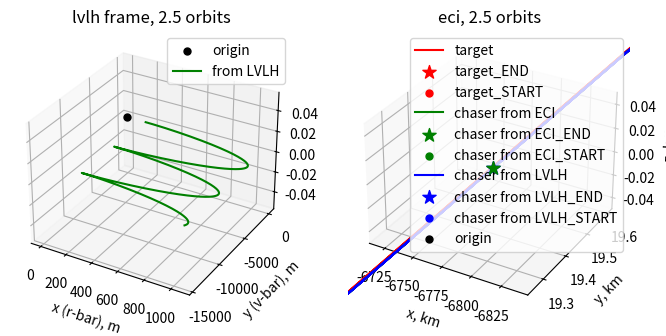
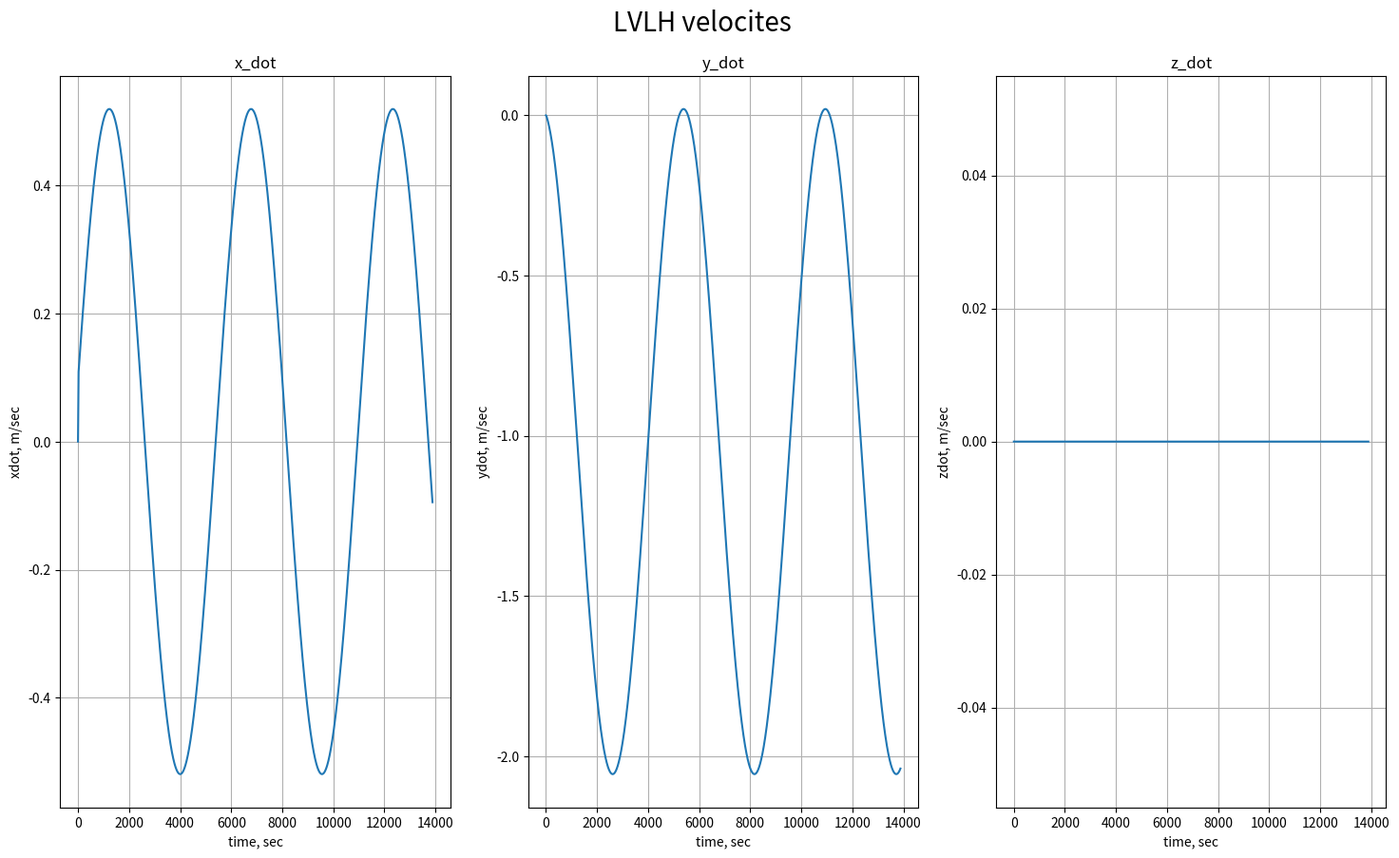
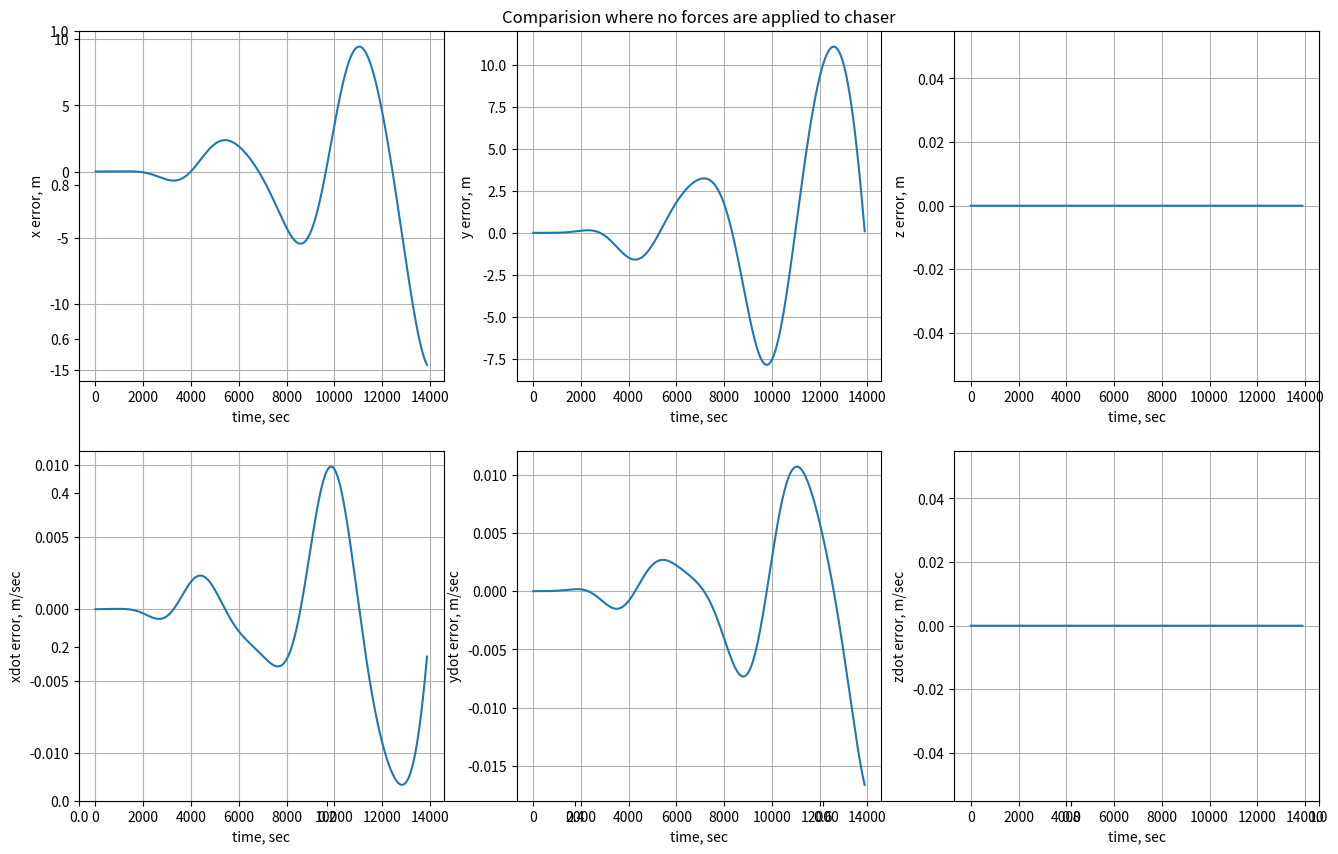
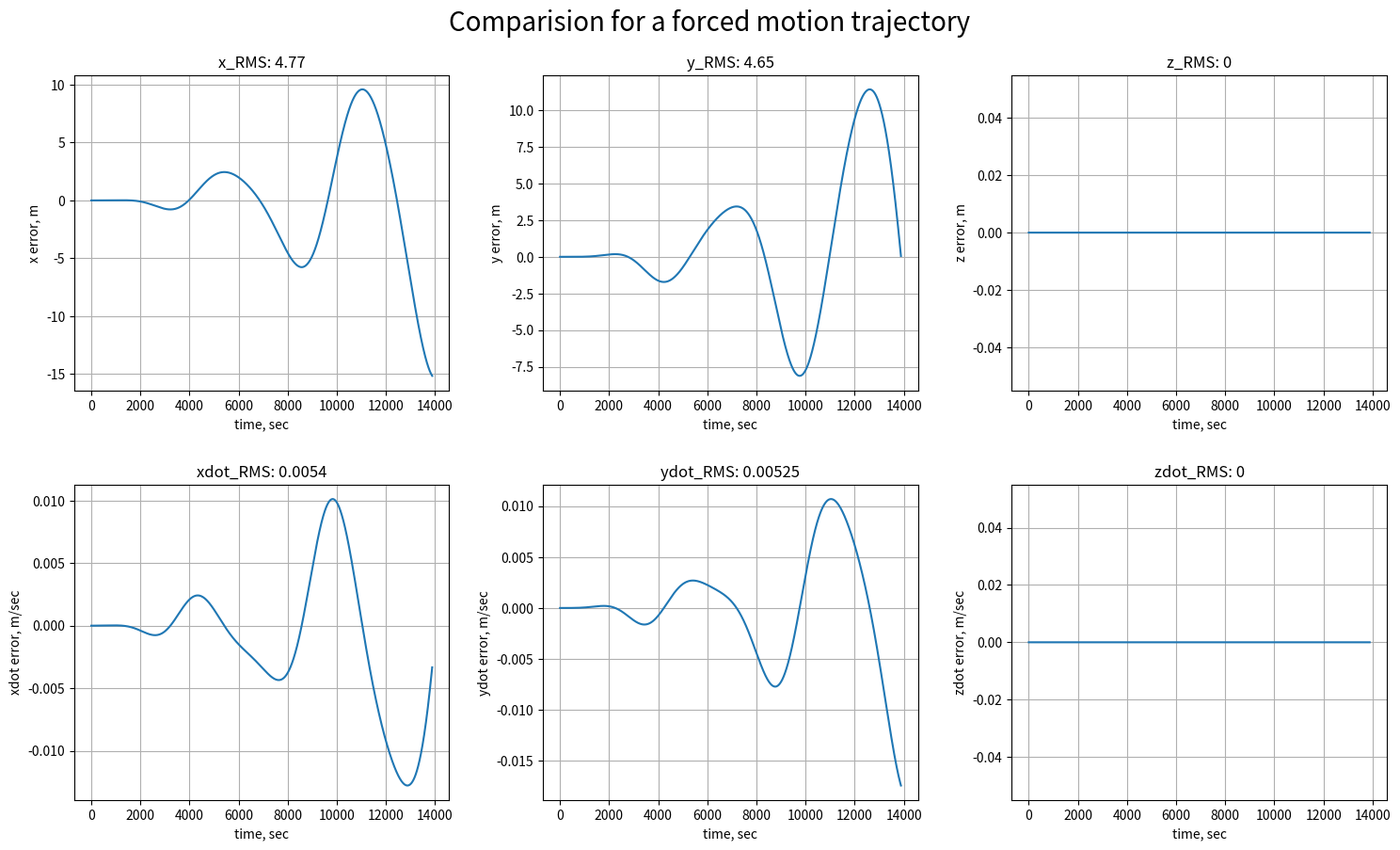

Write Python code to recreate these figures, in order.
import math
from scipy.integrate import solve_ivp
import numpy as np
import matplotlib.pyplot as plt
from matplotlib.animation import FuncAnimation


#### --------------------------------------------------------------------------------------------------------------------------------------------------------------
# Define Functions
#### --------------------------------------------------------------------------------------------------------------------------------------------------------------
def cw (dr0, dv0, t, n):
    phi_rr = np.array([[4-3*np.cos(n*t), 0, 0],
                      [6*(np.sin(n*t)-n*t), 1, 0],
                      [0, 0, np.cos(n*t)]])
    phi_rv = np.array([[(1/n)*np.sin(n*t), (2/n)*(1-np.cos(n*t)), 0],
                      [(2/n)*(np.cos(n*t)-1), (1/n)*(4*np.sin(n*t)-3*n*t), 0],
                      [0, 0, (1/n)*np.sin(n*t)]])
    phi_vr = np.array([[3*n*np.sin(n*t), 0, 0],
                      [6*n*(np.cos(n*t)-1), 0, 0],
                      [0, 0, -n*np.sin(n*t)]])
    phi_vv = np.array([[np.cos(n*t), 2*np.sin(n*t), 0],
                      [-2*np.sin(n*t), 4*np.cos(n*t)-3, 0],
                      [0, 0, np.cos(n*t)]])
    dr = np.dot(phi_rr,dr0) + np.dot(phi_rv,dv0)
    dv = np.dot(phi_vr,dr0) + np.dot(phi_vv,dv0)

    return ([dr, dv])    
def draw_pyramid(w, Lx):


    # Define vertices of the pyramid
    apex = np.array([0, 0, 0])  # The apex of the pyramid at the origin
    
    # Vertices for the base (centered along the positive x-axis with length Lx)
    base_vertices = np.array([
        [Lx, -w / 2, -w / 2],  # Bottom-left
        [Lx, w / 2, -w / 2],   # Bottom-right
        [Lx, w / 2, w / 2],    # Top-right
        [Lx, -w / 2, w / 2]    # Top-left
    ])

    # Create the faces of the pyramid using the vertices
    faces = [
        [apex, base_vertices[0], base_vertices[1]],  # Side 1
        [apex, base_vertices[1], base_vertices[2]],  # Side 2
        [apex, base_vertices[2], base_vertices[3]],  # Side 3
        [apex, base_vertices[3], base_vertices[0]],  # Side 4
        [base_vertices[0], base_vertices[1], base_vertices[2], base_vertices[3]]  # Base
    ]

    # Plot the pyramid
    poly3d = Poly3DCollection(faces, facecolors='blue', linewidths=0.1, edgecolors='k', alpha=0.2)
    ax.add_collection3d(poly3d)
def plotTraj(xCWs, yCWs, zCWs, Name, colour, axi, Marker=False):
    axi.plot(xCWs, yCWs, zCWs, c=colour, label=Name)
    if Marker == True:
        axi.scatter(xCWs[-1], yCWs[-1], zCWs[-1], s=100, marker='*', c=colour, label=Name+"_END")
        axi.scatter(xCWs[0], yCWs[0], zCWs[0], s=100, marker='.', c=colour, label=Name+"_START")

    return np.void
def Hill_eqns(t, u):
    # Unpack the variables
    x, y, z, dx, dy, dz = u
    r_C_LVLHii = np.array([x,y,z])
    v_C_LVLHii = np.array([dx,dy,dz])
    
    # Define the equations based on the image
    ddx = 2 * n * dy + 3 * n**2 * x + f_x(t)
    ddy = -2 * n * dx + f_y(t)
    ddz = -n**2 * z + f_z(t)
    a = np.array([ddx, ddy, ddz])
    
    # if J2_BOOL == True:
    #     print(t)

    #     r_T_ECIii = np.array([rvt_T_ECI[0,np.where(rvt_T_ECI[6,:] == t)[0]][0], rvt_T_ECI[1,np.where(rvt_T_ECI[6,:] == t)[0]][0], rvt_T_ECI[2,np.where(rvt_T_ECI[6,:] == t)[0]][0]]) 
    #     v_T_ECIii = np.array([rvt_T_ECI[3,np.where(rvt_T_ECI[6,:] == t)[0]][0], rvt_T_ECI[4,np.where(rvt_T_ECI[6,:] == t)[0]][0], rvt_T_ECI[5,np.where(rvt_T_ECI[6,:] == t)[0]][0]])
    #     r_C_ECIii, v_C_ECIii = LVLH2ECI(r_T_ECIii, v_T_ECIii, r_C_LVLHii, v_C_LVLHii)

    #     rmag = np.linalg.norm(r_C_ECIii)
    #     z2 = z*z
    #     tx = (x/rmag) * (5 * (z2/rmag**2) - 1)
    #     ty = (y/rmag) * (5 * (z2/rmag**2) - 1)
    #     tz = (z/rmag) * (5 * (z2/rmag**2) - 3)
        
    #     a_j2 = (1.5*J2*mu*(R_Earth**2)/(rmag**4)) * np.array([tx,ty,tz]) # orbital mechanics for engineering students, 4th edition. this was verified against example 10.2 in this textbook
       
    #     w = np.array([1,1,n])
        
    #     a_j2_LVLH = a_j2 - (np.cross(w, np.cross(w, r_C_LVLHii)) + 2*np.cross(w, v_C_LVLHii))
        
    #     a = a + a_j2_LVLH
    #     print(a.shape)
    return [dx, dy, dz, a[0], a[1], a[2]] # Define the system of differential equations
def Orbital_DiffyQ(t, u):#, mu):
    # unpack variables
    x, y, z, dx, dy, dz = u
    r = np.array([x, y, z])
    
    # 2 body acceleration
    ddx = (-mu/(np.linalg.norm(r)**3)) * x
    ddy = (-mu/(np.linalg.norm(r)**3)) * y
    ddz = (-mu/(np.linalg.norm(r)**3)) * z
    a = np.array([ddx, ddy, ddz])
    
    if J2_BOOL == True:
        rmag = np.linalg.norm(r)
        z2 = z*z
        tx = (x/rmag) * (5 * (z2/rmag**2) - 1)
        ty = (y/rmag) * (5 * (z2/rmag**2) - 1)
        tz = (z/rmag) * (5 * (z2/rmag**2) - 3)
        
        a_j2 = (1.5*J2*mu*(R_Earth**2)/(rmag**4)) * np.array([tx,ty,tz]) # orbital mechanics for engineering students, 4th edition. this was verified against example 10.2 in this textbook
        a = a + a_j2
            
    return [dx, dy, dz, a[0], a[1], a[2]]



def Combined_DiffyQ(t, u):
    # unpack variables
    xT_ECI, yT_ECI, zT_ECI, dxT_ECI, dyT_ECI, dzT_ECI, x_ECI, y_ECI, z_ECI, dx_ECI, dy_ECI, dz_ECI, x_LVLH, y_LVLH, z_LVLH, dx_LVLH, dy_LVLH, dz_LVLH = u
    
    # Target 2 body accel
    rT_ECI = np.array([xT_ECI, yT_ECI, zT_ECI])
    ddxT_ECI = (-mu/(np.linalg.norm(rT_ECI)**3)) * xT_ECI
    ddyT_ECI = (-mu/(np.linalg.norm(rT_ECI)**3)) * yT_ECI
    ddzT_ECI = (-mu/(np.linalg.norm(rT_ECI)**3)) * zT_ECI
    aT_ECI = np.array([ddxT_ECI, ddyT_ECI, ddzT_ECI])

    sol_rT = solve_ivp(Orbital_DiffyQ, (t, t+1), [xT_ECI, yT_ECI, zT_ECI, dxT_ECI, dyT_ECI, dzT_ECI], t_eval=[t,t+1], method='RK45',rtol=1e-10) # Solve the system of differential equations
    rT = np.array([sol_rT.y[0][0], sol_rT.y[1][0], sol_rT.y[2][0]])
    
    print(t)
    print(sol_rT.t)
    # PLACEHOLDER, WRITE A FUNCTION THAT RETURNS THE NEXT TIME STEPS rT WITHIN THIS DIFFYQ, AS THE NEXT TIMESTEP'S rT IS NEEDED TO CORRECTLY TRANSFORM THE f_LVLH, ITS KEPLERIAN MOTION SO SHOULD BE "EASY" TO SOLVE (f AND g FUNCTIONS MAYBE?!)

    if 1<t<20:
        f = np.array([0.005,0,0])
        f_ECI, IGNORE = LVLH2ECI(rT,np.array([ dxT_ECI, dyT_ECI, dzT_ECI]),f,f)
    else:
        f = np.array([0,0,0])
        f_ECI = np.array([0,0,0])
        
    # Hill Eqns
    r_LVLH = np.array([x_LVLH,y_LVLH,z_LVLH])
    v_LVLH = np.array([dx_LVLH,dy_LVLH,dz_LVLH])
    ddx_LVLH = 2 * n * dy_LVLH + 3 * n**2 * x_LVLH
    ddy_LVLH = -2 * n * dx_LVLH 
    ddz_LVLH = -n**2 * z_LVLH 
    a_LVLH = np.array([ddx_LVLH, ddy_LVLH, ddz_LVLH])
    a_LVLH = a_LVLH + f # m/sec^2

    # 2 body acceleration
    r_ECI = np.array([x_ECI, y_ECI, z_ECI])
    ddx_ECI = (-mu/(np.linalg.norm(r_ECI)**3)) * x_ECI 
    ddy_ECI = (-mu/(np.linalg.norm(r_ECI)**3)) * y_ECI
    ddz_ECI = (-mu/(np.linalg.norm(r_ECI)**3)) * z_ECI
    a_ECI = np.array([ddx_ECI, ddy_ECI, ddz_ECI])
    a_ECI = a_ECI + f_ECI/1000 # km/sec^2
    
    # rmag_ECI = np.linalg.norm(r_ECI)
    # z2_ECI = z_ECI*z_ECI
    # tx = (x_ECI/rmag_ECI) * (5 * (z2_ECI/rmag_ECI**2) - 1)
    # ty = (y_ECI/rmag_ECI) * (5 * (z2_ECI/rmag_ECI**2) - 1)
    # tz = (z_ECI/rmag_ECI) * (5 * (z2_ECI/rmag_ECI**2) - 3)
    # a_j2_ECI = (1.5*J2*mu*(R_Earth**2)/(rmag_ECI**4)) * np.array([tx,ty,tz]) # orbital mechanics for engineering students, 4th edition. this was verified against example 10.2 in this textbook
    # a_ECI = a_ECI + a_j2_ECI
    # f_ECI = a_j2_ECI*1000 # km --> m !!

   
    # print(a_LVLH)
    # # J2
    # if J2_BOOL == True:
    #     # Target ECI
    #     # rmagT_ECI = np.linalg.norm(rT_ECI)
    #     # z2T_ECI = zT_ECI*zT_ECI
    #     # tx = (xT_ECI/rmagT_ECI) * (5 * (z2T_ECI/rmagT_ECI**2) - 1)
    #     # ty = (yT_ECI/rmagT_ECI) * (5 * (z2T_ECI/rmagT_ECI**2) - 1)
    #     # tz = (zT_ECI/rmagT_ECI) * (5 * (z2T_ECI/rmagT_ECI**2) - 3)
    #     # aT_j2_ECI = (1.5*J2*mu*(R_Earth**2)/(rmagT_ECI**4)) * np.array([tx,ty,tz]) # orbital mechanics for engineering students, 4th edition. this was verified against example 10.2 in this textbook
    #     # aT_ECI = aT_ECI + aT_j2_ECI        

    #     # ECI
    #     rmag_ECI = np.linalg.norm(r_ECI)
    #     z2_ECI = z_ECI*z_ECI
    #     tx = (x_ECI/rmag_ECI) * (5 * (z2_ECI/rmag_ECI**2) - 1)
    #     ty = (y_ECI/rmag_ECI) * (5 * (z2_ECI/rmag_ECI**2) - 1)
    #     tz = (z_ECI/rmag_ECI) * (5 * (z2_ECI/rmag_ECI**2) - 3)
    #     a_j2_ECI = (1.5*J2*mu*(R_Earth**2)/(rmag_ECI**4)) * np.array([tx,ty,tz]) # orbital mechanics for engineering students, 4th edition. this was verified against example 10.2 in this textbook
    #     a_ECI = a_ECI + a_j2_ECI
        
    #     # LVLH
    #     # w = np.array([0,0,n])
    #     # a_j2_LVLH = a_j2_ECI - ( aT_ECI + np.cross(w, np.cross(w, r_LVLH)) + 2*np.cross(w, v_LVLH) )
    #     # a_LVLH = a_LVLH + a_j2_LVLH

    #     # trying just a simple rotation matrix ?
    #     a_j2_LVLH, ignore = ECI2LVLH(rT_ECI, np.array([dxT_ECI,dyT_ECI,dzT_ECI]), a_j2_ECI, a_j2_ECI ) # i THINK this is correct. this matches up with the Cornell video. you can convert external forces by dotting it along the respective unit vectors of the LVLH frame        
    #     a_LVLH = a_LVLH + a_j2_LVLH
        
    return [ dxT_ECI,dyT_ECI,dzT_ECI,aT_ECI[0],aT_ECI[1],aT_ECI[2], dx_ECI,dy_ECI,dz_ECI,a_ECI[0],a_ECI[1],a_ECI[2],dx_LVLH,dy_LVLH,dz_LVLH,a_LVLH[0],a_LVLH[1],a_LVLH[2] ]

def sv_from_coe(coe, mu):
    """
    This function computes the state vector (r, v) from the classical orbital elements (coe).
    
    Parameters:
    coe: list or numpy array
        Orbital elements [a, e, RA, incl, w, TA]
        a = semi-major axis (km)
        e = eccentricity
        RA = right ascension of the ascending node (rad)
        incl = inclination of the orbit (rad)
        w = argument of perigee (rad)
        TA = true anomaly (rad)
    
    Returns:
    r: numpy array
        Position vector in geocentric equatorial frame (km)
    v: numpy array
        Velocity vector in geocentric equatorial frame (km/s)
    """
    
    a = coe[0]
    e = coe[1]
    RA = coe[2]
    incl = coe[3]
    w = coe[4]
    TA = coe[5]
    
    # calc h
    p = a*(1-e**2)
    h = np.sqrt(mu*p)
    
    # Position and velocity vectors in the perifocal frame
    rp = (h**2 / mu) * (1 / (1 + e * np.cos(TA))) * (np.cos(TA) * np.array([1, 0, 0]) + np.sin(TA) * np.array([0, 1, 0]))
    vp = (mu / h) * (-np.sin(TA) * np.array([1, 0, 0]) + (e + np.cos(TA)) * np.array([0, 1, 0]))
    
    # Rotation matrices
    R3_W = np.array([[np.cos(RA), np.sin(RA), 0],
                     [-np.sin(RA), np.cos(RA), 0],
                     [0, 0, 1]])

    R1_i = np.array([[1, 0, 0],
                     [0, np.cos(incl), np.sin(incl)],
                     [0, -np.sin(incl), np.cos(incl)]])

    R3_w = np.array([[np.cos(w), np.sin(w), 0],
                     [-np.sin(w), np.cos(w), 0],
                     [0, 0, 1]])
    
    # Transformation matrix from perifocal to geocentric equatorial frame
    Q_pX = R3_W.T @ R1_i.T @ R3_w.T
    
    # Position and velocity in geocentric equatorial frame
    r = Q_pX @ rp
    v = Q_pX @ vp
    
    # Return row vectors
    return r, v
def coe_from_sv(R, V, mu):
    """
    Computes the classical orbital elements (coe) from the state vector (R, V).
    
    Parameters:
    R (numpy array): Position vector in the geocentric equatorial frame (km)
    V (numpy array): Velocity vector in the geocentric equatorial frame (km/s)
    mu (float): Gravitational parameter (km^3/s^2)
    
    Returns:
    coe (list): Vector of orbital elements [h, e, RA, incl, w, TA, a]
    """
    eps = 1.e-10
    
    r = np.linalg.norm(R)
    v = np.linalg.norm(V)
    vr = np.dot(R, V) / r
    H = np.cross(R, V)
    h = np.linalg.norm(H)
    
    # Inclination (rad)
    incl = np.arccos(H[2] / h)
    
    # Node line vector
    N = np.cross([0, 0, 1], H)
    n = np.linalg.norm(N)
    
    # Right ascension of the ascending node (RA) (rad)
    if n != 0:
        RA = np.arccos(N[0] / n)
        if N[1] < 0:
            RA = 2 * np.pi - RA
    else:
        RA = 0
    
    # Eccentricity vector
    E = (1 / mu) * ((v**2 - mu / r) * R - r * vr * V)
    e = np.linalg.norm(E)
    
    # Argument of perigee (w) (rad)
    if n != 0:
        if e > eps:
            w = np.arccos(np.dot(N, E) / (n * e))
            if E[2] < 0:
                w = 2 * np.pi - w
        else:
            w = 0
    else:
        w = 0
    
    # True anomaly (TA) (rad)
    if e > eps:
        TA = np.arccos(np.dot(E, R) / (e * r))
        if vr < 0:
            TA = 2 * np.pi - TA
    else:
        cp = np.cross(N, R)
        if cp[2] >= 0:
            TA = np.arccos(np.dot(N, R) / (n * r))
        else:
            TA = 2 * np.pi - np.arccos(np.dot(N, R) / (n * r))
    
    # Semi-major axis (a) (km)
    a = h**2 / mu / (1 - e**2)
    
    # Orbital elements
    #coe = [h, e, RA, incl, w, TA, a] # dont care about h
    coe = [e, RA, incl, w, TA, a]
    
    return coe # verified using check case in orbital mechanics for engineering students
def cw_docking_v0(r0, t, n):
    # this calculates a v0 so that the trajectory docks (reaches r = [0,0,0] at time t)
    phi_rr = np.array([[4-3*np.cos(n*t), 0, 0],
                      [6*(np.sin(n*t)-n*t), 1, 0],
                      [0, 0, np.cos(n*t)]])
    phi_rv = np.array([[(1/n)*np.sin(n*t), (2/n)*(1-np.cos(n*t)), 0],
                      [(2/n)*(np.cos(n*t)-1), (1/n)*(4*np.sin(n*t)-3*n*t), 0],
                      [0, 0, (1/n)*np.sin(n*t)]])
    v0 = -np.dot(np.linalg.inv(phi_rv), np.dot(phi_rr,r0))
    
    return v0

def ECI2LVLH(r1_I, v1_I, r12_I, v12_I):
    # 1: target satellite
    # 2: chaser satellite
    # 12: chaser relative to target satellite
    # I: inertial frame (ECI)
    # R: rotating frame (LVLH)
    # this converts a postion and velocity vector from eci to lvlh frame

    h1_I = np.cross(r1_I,v1_I)
    h1_Ihat = h1_I/np.linalg.norm(h1_I)
    ex_hat = r1_I / np.linalg.norm(r1_I)
    ez_hat = h1_Ihat
    ey_hat = np.cross(ez_hat, ex_hat)
    ex_hat_dot = (1/np.linalg.norm(r1_I)) * (v1_I - np.dot(r1_I/np.linalg.norm(r1_I), v1_I)*r1_I/np.linalg.norm(r1_I))
    ez_hat_dot = np.array([0,0,0])
    ey_hat_dot = np.cross(ez_hat,ex_hat_dot) + np.cross(ez_hat_dot,ex_hat)
    C = np.array([ex_hat,ey_hat,ez_hat])
    C_dot = np.array([ex_hat_dot, ey_hat_dot, ez_hat_dot])

    r12_R = np.dot(C, r12_I)
    v12_R = np.dot(C_dot, r12_I) + np.dot(C,v12_I)
    
    return r12_R, v12_R # verified, using test case in "degenerate conic page"
def LVLH2ECI(r1_I, v1_I, r12_R, v12_R):
    # 1: target satellite
    # 2: chaser satellite
    # 12: chaser relative to target satellite
    # I: inertial frame (ECI)
    # R: rotating frame (LVLH)
    # this converts a position and velocity vector from the lvlh to the eci frame

    h1_I = np.cross(r1_I,v1_I)
    h1_Ihat = h1_I/np.linalg.norm(h1_I)
    ex_hat = r1_I / np.linalg.norm(r1_I)
    ez_hat = h1_Ihat
    ey_hat = np.cross(ez_hat, ex_hat)
    ex_hat_dot = (1/np.linalg.norm(r1_I)) * (v1_I - np.dot(r1_I/np.linalg.norm(r1_I), v1_I)*r1_I/np.linalg.norm(r1_I))
    ez_hat_dot = np.array([0,0,0])
    ey_hat_dot = np.cross(ez_hat,ex_hat_dot) + np.cross(ez_hat_dot,ex_hat)
    C = np.array([ex_hat,ey_hat,ez_hat])
    C_dot = np.array([ex_hat_dot, ey_hat_dot, ez_hat_dot])

    r12_I = np.dot(C.T, r12_R)
    v12_I = np.dot(C_dot.T, r12_R) + np.dot(C.T,v12_R)
    
    return r12_I, v12_I # verified, using test case in "degenerate conic page"

# def accelECI2LVLH(t, r_LVLH, v_LVLH):
#     rii_ECI = 


#     w = np.array([[1,0,0],
#                   [0,1,0],
#                   [0,0,n]])
#     a_LVLH = a_ECI - (np.cross(w, np.cross(w, r_LVLH)) + 2*np.cross(w, v_LVLH))
#     return a_LVLH

def animate_3d_trajectories(data, framerate=30, ANIMATE=True):
    """
    Animate 3D trajectories from raw array data.
    
    Parameters:
    - data: A dictionary containing the following keys:
        - 'LVLH': (x, y, z) for the LVLH frame
        - 'ECI': ECI data
    - framerate: The desired frame rate for the animation.
    """
    if ANIMATE==True:
        # Unpack the data
        x1, y1, z1 = data['LVLH']
        x2, y2, z2, x3, y3, z3 = data['ECI']
        
        n = 200 # this shortens each array, by evenly sampling every n entry
        x1 = x1[::n]
        y1 = y1[::n]
        z1 = z1[::n]
        
        x2 = x2[::n]
        y2 = y2[::n]
        z2 = z2[::n]
         
        x3 = x3[::n]
        y3 = y3[::n]
        z3 = z3[::n]

        num_points = len(x1)  # Assuming all trajectories have the same length

        # Set up the figure and subplots
        fig = plt.figure(figsize=(12, 6))

        # Create 3D subplot for the LVLH frame  
        ax1 = fig.add_subplot(121, projection='3d')
        ax1.set_title('LVLH Frame')
        ax1.set_xlabel('X, m')
        ax1.set_ylabel('Y, m')
        ax1.set_zlabel('Z, m')

        # Create 3D subplot for the ECI Frame
        ax2 = fig.add_subplot(122, projection='3d')
        ax2.set_title('ECI Frame')
        ax2.set_xlabel('X, km')
        ax2.set_ylabel('Y, km')
        ax2.set_zlabel('Z, km')

        # Set fixed limits for the axes
        ax1.set_xlim([-np.max(abs(np.array([x1,y1,z1]))), np.max(abs(np.array([x1,y1,z1])))])
        ax1.set_ylim([-np.max(abs(np.array([x1,y1,z1]))), np.max(abs(np.array([x1,y1,z1])))])
        ax1.set_zlim([-np.max(abs(np.array([x1,y1,z1]))), np.max(abs(np.array([x1,y1,z1])))])
        
        ax2.set_xlim([-np.max(abs(np.array([x2,y2,z2]))), -np.max(abs(np.array([x2,y2,z2])))])
        ax2.set_ylim([-np.max(abs(np.array([x2,y2,z2]))), -np.max(abs(np.array([x2,y2,z2])))])
        ax2.set_zlim([-np.max(abs(np.array([x2,y2,z2]))), -np.max(abs(np.array([x2,y2,z2])))]) 

        # Initialization function
        def init():
            ax1.cla()  # Clear ax1
            ax1.set_title('LVLH Frame')
            ax1.set_xlabel('X, m')
            ax1.set_ylabel('Y, m')
            ax1.set_zlabel('Z, m')
        
            ax2.cla()  # Clear ax2
            ax2.set_title('ECI Frame')
            ax2.set_xlabel('X, km')
            ax2.set_ylabel('Y, km')
            ax2.set_zlabel('Z, km')
        
            # Reapply limits
            ax1.set_xlim([-np.max(abs(np.array([x1,y1,z1]))), np.max(abs(np.array([x1,y1,z1])))])
            ax1.set_ylim([-np.max(abs(np.array([x1,y1,z1]))), np.max(abs(np.array([x1,y1,z1])))])
            ax1.set_zlim([-np.max(abs(np.array([x1,y1,z1]))), np.max(abs(np.array([x1,y1,z1])))])
            ax2.set_xlim([-np.max(abs(np.array([x2,y2,z2]))), np.max(abs(np.array([x2,y2,z2])))])
            ax2.set_ylim([-np.max(abs(np.array([x2,y2,z2]))), np.max(abs(np.array([x2,y2,z2])))])
            ax2.set_zlim([-np.max(abs(np.array([x2,y2,z2]))), np.max(abs(np.array([x2,y2,z2])))]) 
            return []

        # Update function
        def update(frame):
            ax1.cla()  # Clear previous frame for ax1
            ax1.set_title('LVLH Frame')
            ax1.set_xlabel('X, m')
            ax1.set_ylabel('Y, m')
            ax1.set_zlabel('Z, m')
        
            # Set fixed limits
            ax1.set_xlim([-np.max(abs(np.array([x1,y1,z1]))), np.max(abs(np.array([x1,y1,z1])))])
            ax1.set_ylim([-np.max(abs(np.array([x1,y1,z1]))), np.max(abs(np.array([x1,y1,z1])))])
            ax1.set_zlim([-np.max(abs(np.array([x1,y1,z1]))), np.max(abs(np.array([x1,y1,z1])))])
        
            # Update the LVLH Frame 
            ax1.plot(x1[:frame], y1[:frame], z1[:frame], color='blue', lw=1, label='Chaser')
            if frame > 0:
                ax1.scatter(x1[frame-1], y1[frame-1], z1[frame-1], color='blue', marker='*', s=100)
            ax1.scatter(0, 0, 0, s=100, marker='.', c='k', label="Origin")


            ax2.cla()  # Clear previous frame for ax2
            ax2.set_title('ECI Frame')
            ax2.set_xlabel('X, km')
            ax2.set_ylabel('Y, km')
            ax2.set_zlabel('Z, km')
            # Set fixed limits
            ax2.set_xlim([-np.max(abs(np.array([x2,y2,z2]))), np.max(abs(np.array([x2,y2,z2])))])
            ax2.set_ylim([-np.max(abs(np.array([x2,y2,z2]))), np.max(abs(np.array([x2,y2,z2])))])
            ax2.set_zlim([-np.max(abs(np.array([x2,y2,z2]))), np.max(abs(np.array([x2,y2,z2])))])     
            # Update the ECI Frame 
            ax2.plot(x2[:frame], y2[:frame], z2[:frame], color='blue', lw=1, label='Chaser')
                # Add a star marker at the current point
            if frame > 0:
                ax2.scatter(x2[frame-1], y2[frame-1], z2[frame-1], color='blue', marker='*', s=100)
                
            ax2.plot(x3[:frame], y3[:frame], z3[:frame], color='red', lw=1, label='Target')
            if frame > 0:
                ax2.scatter(x3[frame-1], y3[frame-1], z3[frame-1], color='red', marker='*', s=100)
            ax2.scatter(0, 0, 0, s=100, marker='.', c='k', label="Origin")
            
            # Add legend for subplot 2
            ax2.legend()
        
            return []

        # Create the animation
        anim = FuncAnimation(fig, update, frames=num_points, init_func=init, interval=1000, blit=True)
        # Display the animation
        plt.show()

    return np.void
def round_to_sig_figs(number, sig_figs):
    if number == 0:
        return 0  # Special case for zero
    else:
        # Calculate the order of magnitude of the number
        magnitude = math.floor(math.log10(abs(number)))
        # Scale the number to the required significant figures
        factor = 10 ** (sig_figs - 1 - magnitude)
        return round(number * factor) / factor
    
#### --------------------------------------------------------------------------------------------------------------------------------------------------------------
# Define scenario
#### --------------------------------------------------------------------------------------------------------------------------------------------------------------
J2_BOOL = False
R_Earth = 6378
J2 = 0.00108263

# Target ICs
a = 400 + 6378 # semi major axis
I = np.deg2rad(0)
e = 0
f = np.deg2rad(0)
RAAN = np.deg2rad(0)
AOP = np.deg2rad(0)
mu = 398600 # Earth gravitational param
tau = np.sqrt(a**3 * 4 * np.pi**2 / mu) # orbital period
n = 2*np.pi / tau # mean motion
t = int(2.5*tau); # time for to dock
ts = np.linspace(0,t,t+1)
t_span = (0, t+1)

rT_ECI0, vT_ECI0 = sv_from_coe([a, e, RAAN, I, AOP, f], mu) # state vector of target sc, initially

f_x = lambda t: 0  # Define external force as a function of time
f_y = lambda t: 0  # Define external force as a function of time
f_z = lambda t: 0  # Define external force as a function of time


# Chaser ICs
x0 = 150
y0 = 10
z0 = 0
dx0 = 0
dy0 = 0
dz0 = 0


# v0 = cw_docking_v0(np.array([x0,y0,z0]), t, n)
# dx0 = v0[0]
# dy0 = v0[1]
# dz0 = v0[2]

rC_LVLH0 = np.array([x0, y0, z0])
vC_LVLH0 = np.array([dx0, dy0, dz0])

rCrel_ECI0, vCrel_ECI0 = LVLH2ECI(rT_ECI0, vT_ECI0, rC_LVLH0, vC_LVLH0)
rC_ECI0 = rCrel_ECI0/1000 + rT_ECI0 # chaser position in ECI, in km
vC_ECI0 = vCrel_ECI0/1000 + vT_ECI0 # in km/sec

# ICs for solve_ivp
ICs_LVLH_C = [rC_LVLH0[0], rC_LVLH0[1], rC_LVLH0[2], vC_LVLH0[0], vC_LVLH0[1], vC_LVLH0[2]]
ICs_ECI_T = [rT_ECI0[0], rT_ECI0[1], rT_ECI0[2], vT_ECI0[0], vT_ECI0[1], vT_ECI0[2]]
ICs_ECI_C = [rC_ECI0[0], rC_ECI0[1], rC_ECI0[2], vC_ECI0[0], vC_ECI0[1], vC_ECI0[2]]

ICs_COMB_C = [rT_ECI0[0], rT_ECI0[1], rT_ECI0[2], vT_ECI0[0], vT_ECI0[1], vT_ECI0[2], rC_ECI0[0], rC_ECI0[1], rC_ECI0[2], vC_ECI0[0], vC_ECI0[1], vC_ECI0[2], rC_LVLH0[0], rC_LVLH0[1], rC_LVLH0[2], vC_LVLH0[0], vC_LVLH0[1], vC_LVLH0[2]]

print("Chaser in LVLH: {} m, {} m/sec\nChaser in ECI: {} km, {} km/sec\nTarget in ECI: {} km, {} km/sec".format(rC_LVLH0, vC_LVLH0, rC_ECI0, vC_ECI0, rT_ECI0, vT_ECI0))


#### --------------------------------------------------------------------------------------------------------------------------------------------------------------
# Solve for trajectories
#### --------------------------------------------------------------------------------------------------------------------------------------------------------------
sol_ECI_C = solve_ivp(Orbital_DiffyQ, t_span, ICs_ECI_C, t_eval=ts, method='RK45',rtol=1e-10) # Solve the system of differential equations
sol_ECI_T = solve_ivp(Orbital_DiffyQ, t_span, ICs_ECI_T, t_eval=ts, method='RK45',rtol=1e-10) # Solve the system of differential equations


r_ECI_C = np.array([sol_ECI_C.y[0], sol_ECI_C.y[1], sol_ECI_C.y[2]])
v_ECI_C = np.array([sol_ECI_C.y[3], sol_ECI_C.y[4], sol_ECI_C.y[5]])
r_ECI_T = np.array([sol_ECI_T.y[0], sol_ECI_T.y[1], sol_ECI_T.y[2]])
v_ECI_T = np.array([sol_ECI_T.y[3], sol_ECI_T.y[4], sol_ECI_T.y[5]])

print(r_ECI_T[:,0])

print(r_ECI_C.dtype)

print(np.array([sol_ECI_C.t])[0,:])
rvt_T_ECI = np.array([r_ECI_T[0,:].T, r_ECI_T[1,:].T, r_ECI_T[2,:].T, v_ECI_T[0,:].T, v_ECI_T[1,:].T, v_ECI_T[2,:].T, np.array([sol_ECI_T.t])[0,:]]) # [rx ry rz vx vy vz t], treat this as a global variable for now
print(rvt_T_ECI)
print(rvt_T_ECI[6,:])
print(np.where(rvt_T_ECI[6,:] == 3)[0])
print(rvt_T_ECI[3:6,np.where(rvt_T_ECI[6,:] == 2)[0]])

test = np.array([rvt_T_ECI[3,np.where(rvt_T_ECI[6,:] == 2)[0]][0], rvt_T_ECI[4,np.where(rvt_T_ECI[6,:] == 2)[0]][0] ])
test2 = np.array([1,2,3])
print(test)
print(test.shape)
print(test2)
print(test2.shape)


sol_LVLH = solve_ivp(Hill_eqns, t_span, ICs_LVLH_C, t_eval=ts, method='RK45',rtol=1e-10) # Solve the system of differential equations
r_LVLH_C = np.array([sol_LVLH.y[0], sol_LVLH.y[1], sol_LVLH.y[2]])
v_LVLH_C = np.array([sol_LVLH.y[3], sol_LVLH.y[4], sol_LVLH.y[5]])
t_LVLH = sol_LVLH.t


sol_COMB_C = solve_ivp(Combined_DiffyQ, t_span, ICs_COMB_C, t_eval=ts, method='RK45',rtol=1e-10)
r_ECICOMB_T = np.array([sol_COMB_C.y[0], sol_COMB_C.y[1], sol_COMB_C.y[2]])
v_ECICOMB_T = np.array([sol_COMB_C.y[3], sol_COMB_C.y[4], sol_COMB_C.y[5]])
r_ECICOMB_C = np.array([sol_COMB_C.y[6], sol_COMB_C.y[7], sol_COMB_C.y[8]])
v_ECICOMB_C = np.array([sol_COMB_C.y[9], sol_COMB_C.y[10], sol_COMB_C.y[11]])
r_LVLHCOMB_C = np.array([sol_COMB_C.y[12], sol_COMB_C.y[13], sol_COMB_C.y[14]])
v_LVLHCOMB_C = np.array([sol_COMB_C.y[15], sol_COMB_C.y[16], sol_COMB_C.y[17]])

#r_LVLH_CONV
# print(r_ECICOMB_C)
# print(r_ECI_C)
# print(r_ECICOMB_C - r_ECI_C)
# print(r_LVLH_C)
# print(t_LVLH)

# print(len(t_LVLH))
# print(r_LVLH_C.shape[1])

r_CONV_C = np.zeros(r_LVLH_C.shape) # this is for LVLH converted to ECI
v_CONV_C = np.zeros(r_LVLH_C.shape)

r_error =  np.zeros(r_LVLH_C.shape)
v_error = np.zeros(r_LVLH_C.shape)

for ii in range(0,r_LVLH_C.shape[1]):
    rii, vii = LVLH2ECI(r_ECI_T[:,ii], v_ECI_T[:,ii], r_LVLH_C[:,ii], v_LVLH_C[:,ii])
    rii = rii/1000 + r_ECI_T[:,ii]
    vii = vii/1000 + v_ECI_T[:,ii]
    r_CONV_C[:,ii] = rii
    v_CONV_C[:,ii] = vii

    x = 1000*(rii[0]-r_ECI_C[0,ii])
    y = 1000*(rii[1]-r_ECI_C[1,ii])
    z = 1000*(rii[2]-r_ECI_C[2,ii])
    xdot = 1000*(vii[0]-v_ECI_C[0,ii])
    ydot = 1000*(vii[1]-v_ECI_C[1,ii])
    zdot = 1000*(vii[2]-v_ECI_C[2,ii])
    
    r_error[:,ii] = x,y,z
    v_error[:,ii] = xdot,ydot,zdot
    
r_COMBCONV_C = np.zeros(r_LVLHCOMB_C.shape) # this is for LVLH converted to ECI
v_COMBCONV_C = np.zeros(r_LVLHCOMB_C.shape)
r_errorCOMB =  np.zeros(r_LVLHCOMB_C.shape)
v_errorCOMB = np.zeros(r_LVLHCOMB_C.shape)

for ii in range(0,r_LVLHCOMB_C.shape[1]):
    rii, vii = LVLH2ECI(r_ECICOMB_T[:,ii], v_ECICOMB_T[:,ii], r_LVLHCOMB_C[:,ii], v_LVLHCOMB_C[:,ii])
    rii = rii/1000 + r_ECICOMB_T[:,ii] # m --> Km
    vii = vii/1000 + v_ECICOMB_T[:,ii]
    r_COMBCONV_C[:,ii] = rii
    v_COMBCONV_C[:,ii] = vii

    x = 1000*(rii[0]-r_ECICOMB_C[0,ii])
    y = 1000*(rii[1]-r_ECICOMB_C[1,ii])
    z = 1000*(rii[2]-r_ECICOMB_C[2,ii])
    xdot = 1000*(vii[0]-v_ECICOMB_C[0,ii])
    ydot = 1000*(vii[1]-v_ECICOMB_C[1,ii])
    zdot = 1000*(vii[2]-v_ECICOMB_C[2,ii])
    
    r_errorCOMB[:,ii] = x,y,z
    v_errorCOMB[:,ii] = xdot,ydot,zdot
#### --------------------------------------------------------------------------------------------------------------------------------------------------------------
# Plotting
#### --------------------------------------------------------------------------------------------------------------------------------------------------------------

# plot in lvlh:
fig = plt.figure(figsize=(8, 4))
ax1 = fig.add_subplot(1,2,1, projection='3d')
ax1.scatter(0, 0, 0,s=100, marker='.', c='k', label='origin')
#ax1.plot(r_LVLH_C[0], r_LVLH_C[1], r_LVLH_C[2], c='b', label="unpetervbed")
ax1.plot(r_LVLHCOMB_C[0], r_LVLHCOMB_C[1], r_LVLHCOMB_C[2], c='g', label="from LVLH" )
#ax1.plot(r_COMBCONV_C[0], r_COMBCONV_C[1], r_COMBCONV_C[2], c='r', label="from ECI")

ax1.set_xlabel('x (r-bar), m')
ax1.set_ylabel('y (v-bar), m')

# ax1 = fig.add_subplot(1,2,1, projection='3d')
# ax1.scatter(0, 0, 0, s=100, marker='.', c='k', label="origin")

# plottraj(sol_lvlh.y[0], sol_lvlh.y[1], sol_lvlh.y[2], "lvlh", 'b', ax1)

# ax1.set_xlabel('x, m')
# ax1.set_ylabel('y, m')
# ax1.set_zlabel('z, m')
# ax1.tick_params(axis='x', labelsize=10)
# ax1.tick_params(axis='y', labelsize=10)
# ax1.tick_params(axis='z', labelsize=10)

# ax1.set_xlim([-np.max(abs(r_lvlh_c[0,:])), np.max(abs(r_lvlh_c[0,:]))])
# ax1.set_ylim([-np.max(abs(r_lvlh_c)), np.max(abs(r_lvlh_c))])
# ax1.set_zlim([-np.max(abs(r_lvlh_c)), np.max(abs(r_lvlh_c))])
ax1.set_title("lvlh frame, {} orbits".format(round(t/tau,2)))
plt.grid(True)
ax1.legend()

#plot trajectory in eci:
ax2 = fig.add_subplot(1,2,2, projection='3d')
# plotTraj(r_ECI_T[0], r_ECI_T[1], r_ECI_T[2], "target", 'r', ax2, Marker=True)
# plotTraj(r_ECI_C[0], r_ECI_C[1], r_ECI_C[2], "chaser", 'g', ax2, Marker=True)
# plotTraj(r_CONV_C[0], r_CONV_C[1], r_CONV_C[2], "Converted", 'b', ax2, Marker=True)
plotTraj(r_ECICOMB_T[0], r_ECICOMB_T[1], r_ECICOMB_T[2], "target", "r", ax2, Marker=True)
plotTraj(r_ECICOMB_C[0], r_ECICOMB_C[1], r_ECICOMB_C[2], "chaser from ECI", "g", ax2, Marker=True)
plotTraj(r_COMBCONV_C[0], r_COMBCONV_C[1], r_COMBCONV_C[2], "chaser from LVLH", "b", ax2, Marker=True)

ax2.set_xlim3d(0.99*r_COMBCONV_C[0][-1], 1.01*r_COMBCONV_C[0][-1])
ax2.set_ylim3d(0.99*r_COMBCONV_C[1][-1], 1.01*r_COMBCONV_C[1][-1])
ax2.set_zlim3d(0.99*r_COMBCONV_C[2][-1], 1.01*r_COMBCONV_C[2][-1])

ax2.scatter(0, 0, 0, s=100, marker='.', c='k', label="origin")

ax2.set_xlabel('x, km')
ax2.set_ylabel('y, km')
ax2.set_zlabel('z, km')
ax2.tick_params(axis='x', labelsize=10)
ax2.tick_params(axis='y', labelsize=10)
ax2.tick_params(axis='z', labelsize=10)

ax2.set_title("eci, {} orbits".format(round(t/tau,2)))
ax2.legend()
#plt.show()


fig, axs = plt.subplots(1, 3, figsize=(18,10))
ax1 = axs[0]
ax2 = axs[1]
ax3 = axs[2]

fig.suptitle('LVLH velocites', y=0.95, fontsize=20)

ax1.set_title('x_dot')
ax1.plot(t_LVLH, v_LVLHCOMB_C[0])
ax1.set_xlabel("time, sec")
ax1.set_ylabel("xdot, m/sec")
ax1.grid()

ax2.set_title('y_dot')
ax2.plot(t_LVLH, v_LVLHCOMB_C[1])
ax2.set_xlabel("time, sec")
ax2.set_ylabel("ydot, m/sec")
ax2.grid()

ax3.set_title('z_dot')
ax3.plot(t_LVLH, v_LVLHCOMB_C[2])
ax3.set_xlabel("time, sec")
ax3.set_ylabel("zdot, m/sec")
ax3.grid()



fig = plt.figure(figsize=(16, 10))
plt.title("Comparision where no forces are applied to chaser")
ax1 = fig.add_subplot(2,3,1)
ax1.plot(t_LVLH, r_error[0,: ])
ax1.set_xlabel("time, sec")
ax1.set_ylabel("x error, m")
plt.grid(True)
ax1 = fig.add_subplot(2,3,2)
ax1.plot(t_LVLH, r_error[1,: ])
ax1.set_xlabel("time, sec")
ax1.set_ylabel("y error, m")
plt.grid(True)
ax1 = fig.add_subplot(2,3,3)
ax1.plot(t_LVLH, r_error[2,: ])
ax1.set_xlabel("time, sec")
ax1.set_ylabel("z error, m")
plt.grid(True)
ax1 = fig.add_subplot(2,3,4)
ax1.plot(t_LVLH, v_error[0,: ])
ax1.set_xlabel("time, sec")
ax1.set_ylabel("xdot error, m/sec")
plt.grid(True)
ax1 = fig.add_subplot(2,3,5)
ax1.plot(t_LVLH, v_error[1,: ])
ax1.set_xlabel("time, sec")
ax1.set_ylabel("ydot error, m/sec")
plt.grid(True)
ax1 = fig.add_subplot(2,3,6)
ax1.plot(t_LVLH, v_error[2,: ])
ax1.set_xlabel("time, sec")
ax1.set_ylabel("zdot error, m/sec")
plt.grid(True)
plt.show()





######### TESTING THE J2 PERTURBATION AGAINST TEXTBOOK

# r_test = np.array([-2384.46, 5729.01, 3050.46])
# v_test = np.array([-7.36138, -2.98997, 1.64354])

# tf = int(48*60*60)
# ts = np.linspace(0,tf,tf+1)
# t_span = (0, tf+1)

# ICs_test = [r_test[0], r_test[1], r_test[2], v_test[0], v_test[1], v_test[2]]
# sol_test = solve_ivp(Orbital_DiffyQ, t_span, ICs_test, t_eval=ts, method='RK45',rtol=1e-10) # Solve the system of differential equations

# r_testsol = np.array([sol_test.y[0], sol_test.y[1], sol_test.y[2]])
# v_testsol = np.array([sol_test.y[3], sol_test.y[4], sol_test.y[5]])


# print(sol_test.t)
# coes = np.zeros([6,r_testsol.shape[1]])

# dw = np.zeros([1,r_testsol.shape[1]])
# dRA = np.zeros([1,r_testsol.shape[1]])

# w0 = np.degrees(coe_from_sv(r_testsol[:,0], v_testsol[:,0], mu)[3])
# RA0 = np.degrees(coe_from_sv(r_testsol[:,0], v_testsol[:,0], mu)[1])
# print(dw[0,:])


# for ii in range(0,r_testsol.shape[1]):
#     coes[:,ii] = coe_from_sv(r_testsol[:,ii], v_testsol[:,ii], mu)

#     dw[0,ii] = np.degrees(coes[3,ii]) - w0
#     dRA[0,ii] = np.degrees(coes[1,ii]) - RA0
    
# fig = plt.figure(figsize=(8,4))
# ax3 = fig.add_subplot(1,2,1)
# ax3.plot(sol_test.t/3600,dw[0,:])
# plt.title("dw")
# plt.grid(True)

# print(dw.shape)
# print(sol_test.t[1].shape)
# ax3 = fig.add_subplot(2,2,2)
# ax3.plot(sol_test.t/3600, dRA[0,:])
# plt.title("dRA")
# plt.grid(True)

# plt.show()


# fig = plt.figure(figsize=(16, 10))
# ax1 = fig.add_subplot(1,3,1)
# ax1.plot(t_LVLH,r_ECICOMB_C[0]-r_ECI_C[0])
# ax1 = fig.add_subplot(2,3,2)
# ax1.plot(t_LVLH,r_ECICOMB_C[1]-r_ECI_C[1])
# ax1 = fig.add_subplot(3,3,3)
# ax1.plot(t_LVLH,r_ECICOMB_C[2]-r_ECI_C[2])
# plt.show()


# fig = plt.figure(figsize=(16, 10))
# plt.title("Comparision where forces ARE applied to chaser")

# ax1 = fig.add_subplot(2,3,1)
# # ax1.set_yscale('log')
# ax1.plot(t_LVLH, r_errorCOMB[0,: ])
# ax1.set_xlabel("time, sec")
# ax1.set_ylabel("x error, m")
# plt.grid(True)
# ax1 = fig.add_subplot(2,3,2)
# # ax1.set_yscale('log')
# ax1.plot(t_LVLH, r_errorCOMB[1,: ])
# ax1.set_xlabel("time, sec")
# ax1.set_ylabel("y error, m")
# plt.grid(True)
# ax1 = fig.add_subplot(2,3,3)
# # ax1.set_yscale('log')
# ax1.plot(t_LVLH, r_errorCOMB[2,: ])
# ax1.set_xlabel("time, sec")
# ax1.set_ylabel("z error, m")
# plt.grid(True)
# ax1 = fig.add_subplot(2,3,4)
# # ax1.set_yscale('log')
# ax1.plot(t_LVLH, v_errorCOMB[0,: ])
# ax1.set_xlabel("time, sec")
# ax1.set_ylabel("xdot error, m/sec")
# plt.grid(True)
# ax1 = fig.add_subplot(2,3,5)
# # ax1.set_yscale('log')
# ax1.plot(t_LVLH, v_errorCOMB[1,: ])
# ax1.set_xlabel("time, sec")
# ax1.set_ylabel("ydot error, m/sec")
# plt.grid(True)
# ax1 = fig.add_subplot(2,3,6)
# # ax1.set_yscale('log')
# ax1.plot(t_LVLH, v_errorCOMB[2,: ])
# ax1.set_xlabel("time, sec")
# ax1.set_ylabel("zdot error, m/sec")
# plt.grid(True)
# plt.show()


x_rms = np.sqrt(np.mean(np.square(r_errorCOMB[0,:])))
y_rms = np.sqrt(np.mean(np.square(r_errorCOMB[1,:])))
z_rms = np.sqrt(np.mean(np.square(r_errorCOMB[2,:])))
xdot_rms = np.sqrt(np.mean(np.square(v_errorCOMB[0,:])))
ydot_rms = np.sqrt(np.mean(np.square(v_errorCOMB[1,:])))
zdot_rms = np.sqrt(np.mean(np.square(v_errorCOMB[2,:])))


fig, axs = plt.subplots(2, 3, figsize=(18,10))
ax1 = axs[0,0]
ax2 = axs[0,1]
ax3 = axs[0,2]
ax4 = axs[1,0]
ax5 = axs[1,1]
ax6 = axs[1,2]

# fig.suptitle('Comparision where forces ARE applied to chaser', y=0.95, fontsize=20)
fig.suptitle('Comparision for a forced motion trajectory', y=0.95, fontsize=20)

ax1.set_title('x_RMS: {}'.format(round_to_sig_figs(x_rms,3)))
ax1.plot(t_LVLH, r_errorCOMB[0,: ])
ax1.set_xlabel("time, sec")
ax1.set_ylabel("x error, m")
ax1.grid()

ax2.set_title('y_RMS: {}'.format(round_to_sig_figs(y_rms,3)))
ax2.plot(t_LVLH, r_errorCOMB[1,: ])
ax2.set_xlabel("time, sec")
ax2.set_ylabel("y error, m")
ax2.grid()

ax3.set_title('z_RMS: {}'.format(round_to_sig_figs(z_rms,3)))
ax3.plot(t_LVLH, r_errorCOMB[2,: ])
ax3.set_xlabel("time, sec")
ax3.set_ylabel("z error, m")
ax3.grid()

ax4.set_title('xdot_RMS: {}'.format(round_to_sig_figs(xdot_rms,3)))
ax4.plot(t_LVLH, v_errorCOMB[0,: ])
ax4.set_xlabel("time, sec")
ax4.set_ylabel("xdot error, m/sec")
ax4.grid()

ax5.set_title('ydot_RMS: {}'.format(round_to_sig_figs(ydot_rms,3)))
ax5.plot(t_LVLH, v_errorCOMB[1,: ])
ax5.set_xlabel("time, sec")
ax5.set_ylabel("ydot error, m/sec")
ax5.grid()

ax6.set_title('zdot_RMS: {}'.format(round_to_sig_figs(zdot_rms,3)))
ax6.plot(t_LVLH, v_errorCOMB[2,: ])
ax6.set_xlabel("time, sec")
ax6.set_ylabel("zdot error, m/sec")
ax6.grid()

plt.subplots_adjust(wspace=0.25, hspace=0.3)

plt.show()
